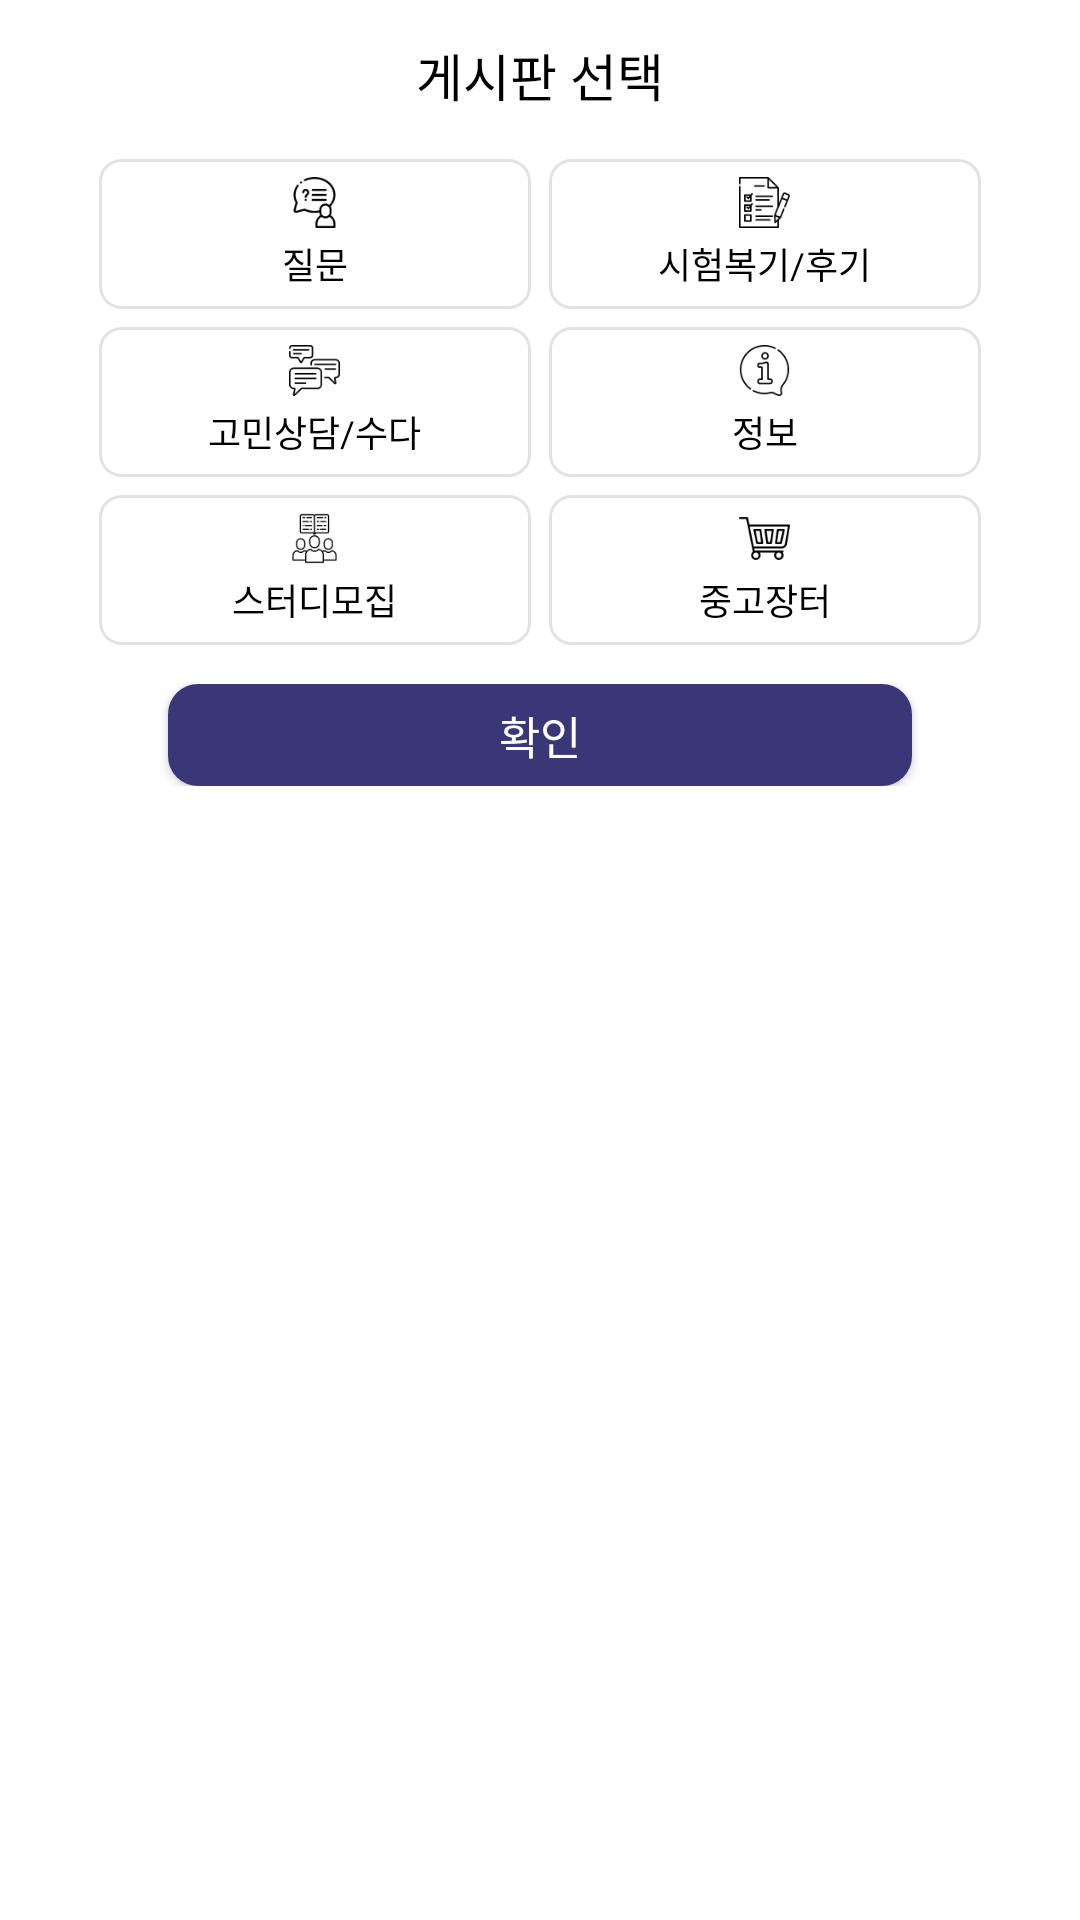

Write the Android layout XML for this screen, with the resource values it uses.
<!-- AndroidManifest.xml: application theme Theme.Happylife -->
<!-- res/layout/commu_board_filter.xml -->
<LinearLayout xmlns:android="http://schemas.android.com/apk/res/android"
    xmlns:app="http://schemas.android.com/apk/res-auto"
    xmlns:tools="http://schemas.android.com/tools"
    android:layout_width="match_parent"
    android:layout_height="wrap_content"
    android:background="@color/white"
    android:orientation="vertical">

    <RelativeLayout
        android:layout_width="match_parent"
        android:layout_height="50dp"
        android:background="@color/white"
        app:layout_constraintTop_toTopOf="parent">

        <TextView
            android:layout_width="wrap_content"
            android:layout_height="match_parent"
            android:layout_centerInParent="true"
            android:layout_centerVertical="true"
            android:fontFamily="@font/a_title_gothic3"
            android:gravity="center_vertical"
            android:text="게시판 선택"
            android:textColor="@color/black"
            android:textSize="17sp"
            tools:ignore="HardcodedText" />

    </RelativeLayout>

    <LinearLayout
        android:layout_width="match_parent"
        android:layout_height="wrap_content"
        android:orientation="vertical">

        <LinearLayout
            android:layout_width="match_parent"
            android:layout_height="wrap_content"
            android:layout_marginHorizontal="30dp"
            android:orientation="horizontal"
            android:baselineAligned="false">

            <LinearLayout
                android:id="@+id/commu_board_filter_tag1"
                android:layout_width="160dp"
                android:layout_height="50dp"
                android:layout_margin="3dp"
                android:layout_weight="1"
                android:background="@drawable/review_contents_box"
                android:gravity="center"
                android:orientation="vertical">

                <ImageView
                    android:layout_width="17dp"
                    android:layout_height="17dp"
                    android:src="@drawable/commu_filter_icon1" />

                <TextView
                    android:id="@+id/commu_board_filter_tag1_text"
                    android:layout_width="wrap_content"
                    android:layout_height="wrap_content"
                    android:layout_marginTop="3dp"
                    android:fontFamily="@font/a_title_gothic2"
                    android:text="질문"
                    android:textColor="@color/black"
                    android:textSize="12sp"
                    tools:ignore="HardcodedText" />

            </LinearLayout>

            <LinearLayout
                android:id="@+id/commu_board_filter_tag2"
                android:layout_width="160dp"
                android:layout_height="50dp"
                android:layout_margin="3dp"
                android:layout_weight="1"
                android:background="@drawable/review_contents_box"
                android:gravity="center"
                android:orientation="vertical">

                <ImageView
                    android:layout_width="17dp"
                    android:layout_height="17dp"
                    android:src="@drawable/commu_filter_icon2" />

                <TextView
                    android:id="@+id/commu_board_filter_tag2_text"
                    android:layout_width="wrap_content"
                    android:layout_height="wrap_content"
                    android:layout_marginTop="3dp"
                    android:fontFamily="@font/a_title_gothic2"
                    android:text="시험복기/후기"
                    android:textColor="@color/black"
                    android:textSize="12sp"
                    tools:ignore="HardcodedText" />

            </LinearLayout>

        </LinearLayout>

        <LinearLayout
            android:layout_width="match_parent"
            android:layout_height="wrap_content"
            android:layout_marginHorizontal="30dp"
            android:orientation="horizontal"
            android:baselineAligned="false">

            <LinearLayout
                android:id="@+id/commu_board_filter_tag3"
                android:layout_width="160dp"
                android:layout_height="50dp"
                android:layout_margin="3dp"
                android:layout_weight="1"
                android:background="@drawable/review_contents_box"
                android:gravity="center"
                android:orientation="vertical">

                <ImageView
                    android:layout_width="17dp"
                    android:layout_height="17dp"
                    android:src="@drawable/commu_filter_icon3" />

                <TextView
                    android:id="@+id/commu_board_filter_tag3_text"
                    android:layout_width="wrap_content"
                    android:layout_height="wrap_content"
                    android:layout_marginTop="3dp"
                    android:fontFamily="@font/a_title_gothic2"
                    android:text="고민상담/수다"
                    android:textColor="@color/black"
                    android:textSize="12sp"
                    tools:ignore="HardcodedText" />

            </LinearLayout>

            <LinearLayout
                android:id="@+id/commu_board_filter_tag4"
                android:layout_width="160dp"
                android:layout_height="50dp"
                android:layout_margin="3dp"
                android:layout_weight="1"
                android:background="@drawable/review_contents_box"
                android:gravity="center"
                android:orientation="vertical">

                <ImageView
                    android:layout_width="17dp"
                    android:layout_height="17dp"
                    android:src="@drawable/commu_filter_icon4" />

                <TextView
                    android:id="@+id/commu_board_filter_tag4_text"
                    android:layout_width="wrap_content"
                    android:layout_height="wrap_content"
                    android:layout_marginTop="3dp"
                    android:fontFamily="@font/a_title_gothic2"
                    android:text="정보"
                    android:textColor="@color/black"
                    android:textSize="12sp"
                    tools:ignore="HardcodedText" />

            </LinearLayout>

        </LinearLayout>

        <LinearLayout
            android:layout_width="match_parent"
            android:layout_height="wrap_content"
            android:layout_marginHorizontal="30dp"
            android:orientation="horizontal"
            android:baselineAligned="false">

            <LinearLayout
                android:id="@+id/commu_board_filter_tag5"
                android:layout_width="160dp"
                android:layout_height="50dp"
                android:layout_margin="3dp"
                android:layout_weight="1"
                android:background="@drawable/review_contents_box"
                android:gravity="center"
                android:orientation="vertical">

                <ImageView
                    android:layout_width="17dp"
                    android:layout_height="17dp"
                    android:src="@drawable/commu_filter_icon5" />

                <TextView
                    android:id="@+id/commu_board_filter_tag5_text"
                    android:layout_width="wrap_content"
                    android:layout_height="wrap_content"
                    android:layout_marginTop="3dp"
                    android:fontFamily="@font/a_title_gothic2"
                    android:text="스터디모집"
                    android:textColor="@color/black"
                    android:textSize="12sp"
                    tools:ignore="HardcodedText" />

            </LinearLayout>

            <LinearLayout
                android:id="@+id/commu_board_filter_tag6"
                android:layout_width="160dp"
                android:layout_height="50dp"
                android:layout_margin="3dp"
                android:layout_weight="1"
                android:background="@drawable/review_contents_box"
                android:gravity="center"
                android:orientation="vertical">

                <ImageView
                    android:layout_width="17dp"
                    android:layout_height="17dp"
                    android:src="@drawable/commu_filter_icon6" />

                <TextView
                    android:id="@+id/commu_board_filter_tag6_text"
                    android:layout_width="wrap_content"
                    android:layout_height="wrap_content"
                    android:layout_marginTop="3dp"
                    android:fontFamily="@font/a_title_gothic2"
                    android:text="중고장터"
                    android:textColor="@color/black"
                    android:textSize="12sp"
                    tools:ignore="HardcodedText" />

            </LinearLayout>

        </LinearLayout>

    </LinearLayout>

    <LinearLayout
        android:layout_width="match_parent"
        android:layout_height="wrap_content"
        android:layout_marginTop="10dp"
        android:layout_marginBottom="20dp"
        android:gravity="center">

        <Button
            android:id="@+id/button_apply_board_filter"
            android:layout_width="248dp"
            android:layout_height="34dp"
            android:background="@drawable/background_membership_btn"
            android:fontFamily="@font/a_title_gothic3"
            android:text="확인"
            android:textColor="@color/white"
            android:textSize="15sp"
            tools:ignore="HardcodedText" />

    </LinearLayout>

</LinearLayout>
<!-- resources referenced by this layout -->
<resources>
  <color name="black">#FF000000</color>
  <color name="white">#FFFFFFFF</color>
  <!-- drawable background_membership_btn (drawable) -->
  <?xml version="1.0" encoding="utf-8"?>
  <layer-list xmlns:android="http://schemas.android.com/apk/res/android">
      
      <item>
          <shape>
              <solid android:color="@color/main_color" />
  
              <corners android:radius="10dp" />
          </shape>
      </item>
  </layer-list>
  <!-- drawable commu_filter_icon1: png bitmap (drawable-v24, 1694 bytes) -->
  <!-- drawable commu_filter_icon2: png bitmap (drawable-v24, 1579 bytes) -->
  <!-- drawable commu_filter_icon3: png bitmap (drawable-v24, 1483 bytes) -->
  <!-- drawable commu_filter_icon4: png bitmap (drawable-v24, 1745 bytes) -->
  <!-- drawable commu_filter_icon5: png bitmap (drawable-v24, 1886 bytes) -->
  <!-- drawable commu_filter_icon6: png bitmap (drawable-v24, 1796 bytes) -->
  <!-- drawable review_contents_box (drawable) -->
  <?xml version="1.0" encoding="utf-8"?>
  <shape xmlns:android="http://schemas.android.com/apk/res/android" android:shape="rectangle">
      <stroke
          android:width="1dp"
          android:color="#E3E3E3"/>
      <padding
          android:bottom="5dp"
          android:left="5dp"
          android:right="5dp"
          android:top="5dp"/>
      <corners
          android:bottomLeftRadius="7dp"
          android:bottomRightRadius="7dp"
          android:topLeftRadius="7dp"
          android:topRightRadius="7dp"/>
  </shape>
  <style name="Theme.Happylife" parent="Theme.AppCompat.Light">
          <item name="windowActionBar">false</item>
          <item name="windowNoTitle">true</item>
  
          
  
          
          <item name="android:statusBarColor">@color/white</item>
  
          
          <item name="android:windowLightStatusBar">true</item>
  
          <item name="colorPrimary">@color/purple_500</item>
  
          <item name="colorPrimaryVariant">@color/purple_700</item>
  
          <item name="colorOnPrimary">@color/white</item>
  
          
  
          <item name="colorSecondary">@color/teal_200</item>
  
          <item name="colorSecondaryVariant">@color/teal_700</item>
  
          <item name="colorOnSecondary">@color/black</item>
  
      </style>
  <color name="main_color">#393778</color>
  <color name="purple_500">#FF6200EE</color>
  <color name="purple_700">#FF3700B3</color>
  <color name="teal_200">#FF03DAC5</color>
  <color name="teal_700">#FF018786</color>
</resources>
